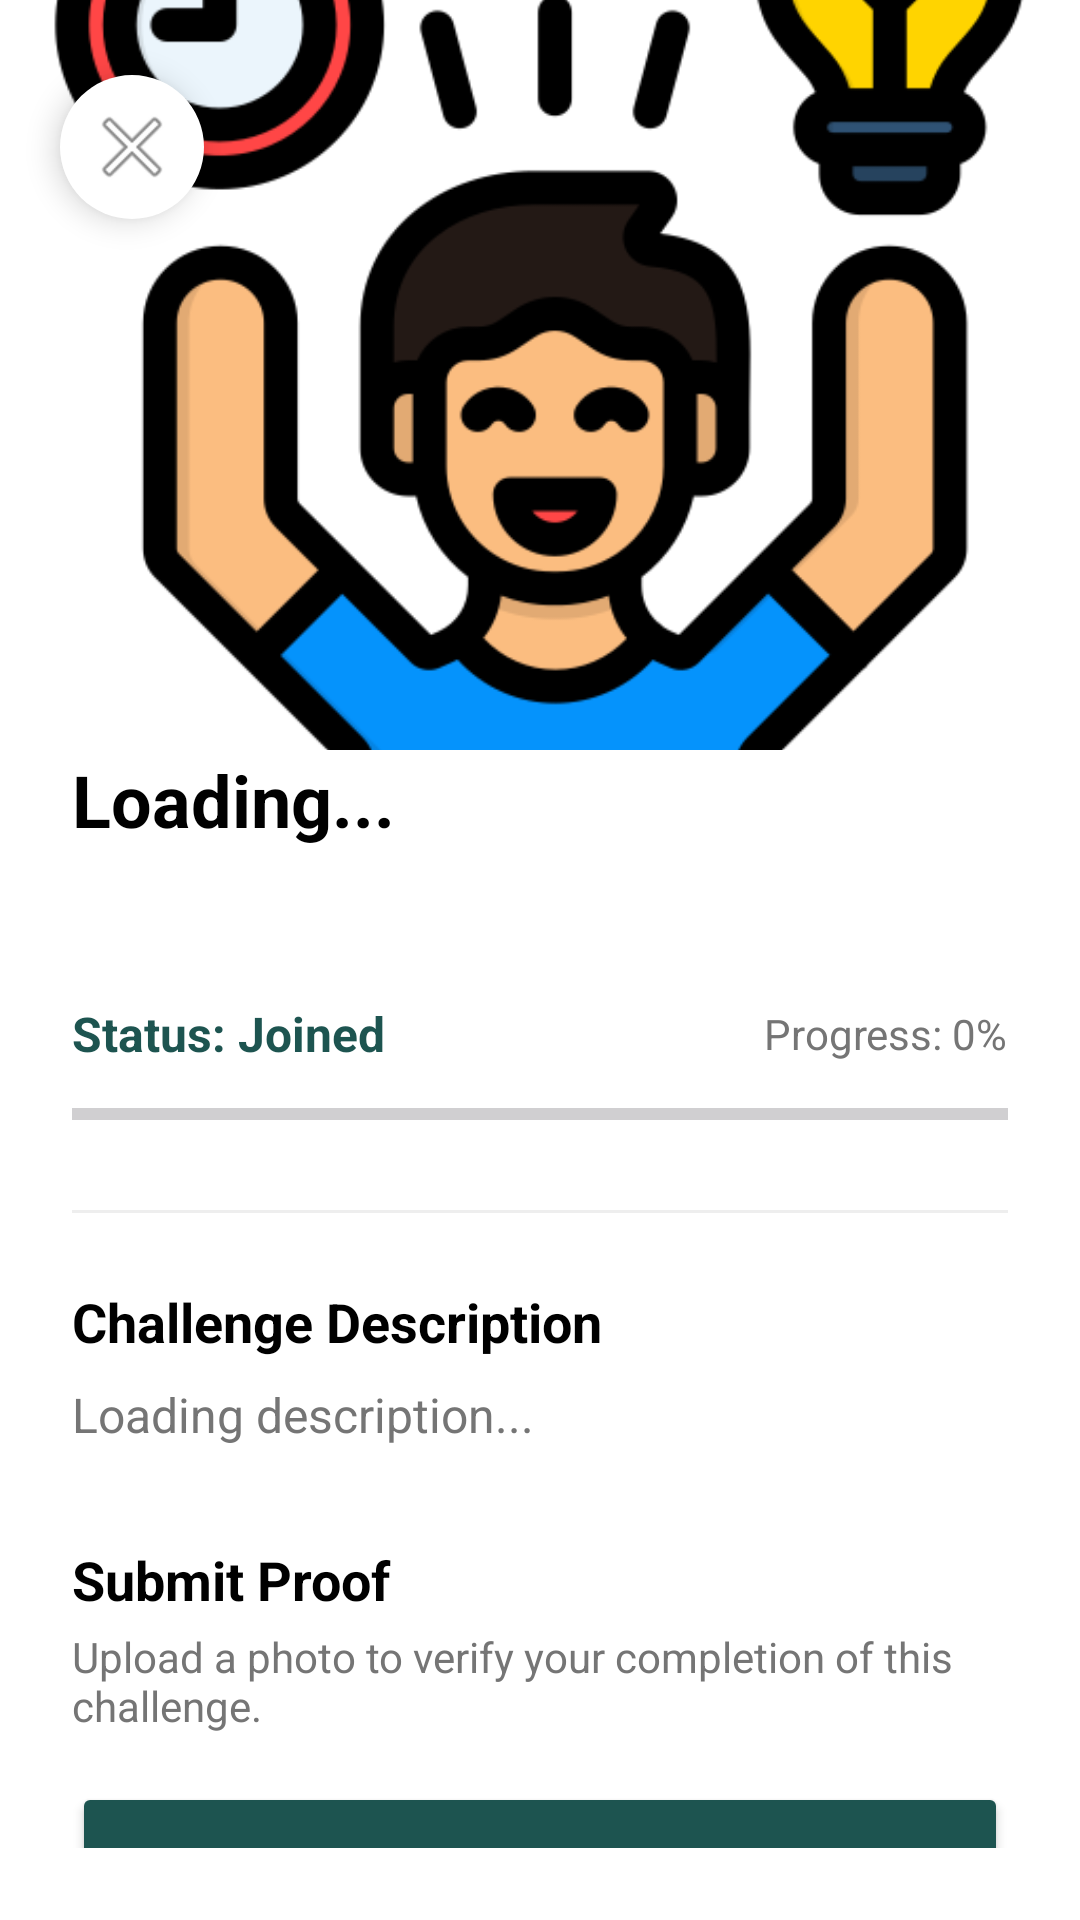

Layout XML and referenced resources for this Android screen:
<!-- AndroidManifest.xml: application theme Theme.AMADAPP -->
<!-- res/layout/activity_user_challenge_detail.xml -->
<?xml version="1.0" encoding="utf-8"?>
<androidx.constraintlayout.widget.ConstraintLayout xmlns:android="http://schemas.android.com/apk/res/android"
    xmlns:app="http://schemas.android.com/apk/res-auto"
    android:layout_width="match_parent"
    android:layout_height="match_parent"
    android:background="@color/white">

    
    <ImageView
        android:id="@+id/ivChallengeDetailImage"
        android:layout_width="match_parent"
        android:layout_height="250dp"
        android:scaleType="centerCrop"
        android:src="@drawable/activity"
        app:layout_constraintTop_toTopOf="parent"/>

    
    <androidx.core.widget.NestedScrollView
        android:layout_width="match_parent"
        android:layout_height="0dp"
        android:background="@drawable/bg_bottom_sheet"
        android:padding="24dp"
        android:layout_marginTop="-24dp"
        app:layout_constraintTop_toBottomOf="@id/ivChallengeDetailImage"
        app:layout_constraintBottom_toBottomOf="parent">

        <LinearLayout
            android:layout_width="match_parent"
            android:layout_height="wrap_content"
            android:orientation="vertical">

            
            <TextView
                android:id="@+id/tvChallengeDetailTitle"
                android:layout_width="wrap_content"
                android:layout_height="wrap_content"
                android:text="Loading..."
                android:textSize="24sp"
                android:textStyle="bold"
                android:textColor="@color/black"/>

            
            <TextView
                android:id="@+id/tvChallengePoints"
                android:layout_width="wrap_content"
                android:layout_height="wrap_content"
                android:text="0 Pts"
                android:textColor="@color/white"
                android:background="@drawable/bg_rounded_green"
                android:paddingStart="12dp"
                android:paddingEnd="12dp"
                android:paddingTop="4dp"
                android:paddingBottom="4dp"
                android:textSize="14sp"
                android:textStyle="bold"
                android:layout_marginTop="8dp"/>

            
            <LinearLayout
                android:layout_width="match_parent"
                android:layout_height="wrap_content"
                android:orientation="horizontal"
                android:layout_marginTop="16dp"
                android:gravity="center_vertical">

                <TextView
                    android:id="@+id/tvChallengeStatus"
                    android:layout_width="0dp"
                    android:layout_height="wrap_content"
                    android:layout_weight="1"
                    android:text="Status: Joined"
                    android:textSize="16sp"
                    android:textColor="@color/green"
                    android:textStyle="bold"/>

                <TextView
                    android:id="@+id/tvChallengeProgress"
                    android:layout_width="wrap_content"
                    android:layout_height="wrap_content"
                    android:text="Progress: 0%"
                    android:textSize="14sp"
                    android:textColor="@color/text_secondary"/>
            </LinearLayout>

            <ProgressBar
                android:id="@+id/pbChallengeProgress"
                style="?android:attr/progressBarStyleHorizontal"
                android:layout_width="match_parent"
                android:layout_height="wrap_content"
                android:layout_marginTop="8dp"
                android:progress="0"
                android:progressTint="@color/green"/>

            <View
                android:layout_width="match_parent"
                android:layout_height="1dp"
                android:background="#EEEEEE"
                android:layout_marginTop="24dp"
                android:layout_marginBottom="24dp"/>

            
            <TextView
                android:layout_width="wrap_content"
                android:layout_height="wrap_content"
                android:text="Challenge Description"
                android:textSize="18sp"
                android:textStyle="bold"
                android:textColor="@color/black"/>

            <TextView
                android:id="@+id/tvChallengeDescription"
                android:layout_width="match_parent"
                android:layout_height="wrap_content"
                android:text="Loading description..."
                android:textSize="16sp"
                android:justificationMode="inter_word"
                android:lineSpacingExtra="4dp"
                android:textColor="@color/text_secondary"
                android:layout_marginTop="8dp"/>

            
            <TextView
                android:layout_width="wrap_content"
                android:layout_height="wrap_content"
                android:text="Submit Proof"
                android:textSize="18sp"
                android:textStyle="bold"
                android:textColor="@color/black"
                android:layout_marginTop="32dp"/>

            <TextView
                android:layout_width="match_parent"
                android:layout_height="wrap_content"
                android:text="Upload a photo to verify your completion of this challenge."
                android:textSize="14sp"
                android:textColor="@color/text_secondary"
                android:layout_marginTop="4dp"/>

            <Button
                android:id="@+id/btnUploadProof"
                android:layout_width="match_parent"
                android:layout_height="60dp"
                android:text="Upload Proof Photo"
                android:backgroundTint="@color/green"
                android:layout_marginTop="16dp"
                app:icon="@android:drawable/ic_menu_camera"
                app:iconGravity="textStart"/>

        </LinearLayout>
    </androidx.core.widget.NestedScrollView>

    
    <ImageButton
        android:id="@+id/btnClose"
        android:layout_width="48dp"
        android:layout_height="48dp"
        android:src="@android:drawable/ic_menu_close_clear_cancel"
        android:background="@drawable/circle_background_white"
        android:elevation="6dp"
        android:layout_marginTop="25dp"
        android:layout_marginStart="20dp"
        app:layout_constraintStart_toStartOf="parent"
        app:layout_constraintTop_toTopOf="parent"/>

</androidx.constraintlayout.widget.ConstraintLayout>
<!-- resources referenced by this layout -->
<resources>
  <color name="black">#FF000000</color>
  <color name="green">#1D5450</color>
  <color name="text_secondary">#757575</color>
  <color name="white">#FFFFFFFF</color>
  <!-- drawable activity: png bitmap (drawable, 36886 bytes) -->
  <!-- drawable circle_background_white (drawable) -->
  <?xml version="1.0" encoding="utf-8"?>
  <shape xmlns:android="http://schemas.android.com/apk/res/android"
      android:shape="oval">
      <solid android:color="@color/white" />
  </shape>
  <style name="Theme.AMADAPP" parent="Base.Theme.AMADAPP" />
  <style name="Base.Theme.AMADAPP" parent="Theme.Material3.DayNight.NoActionBar">
          
          
      </style>
</resources>
